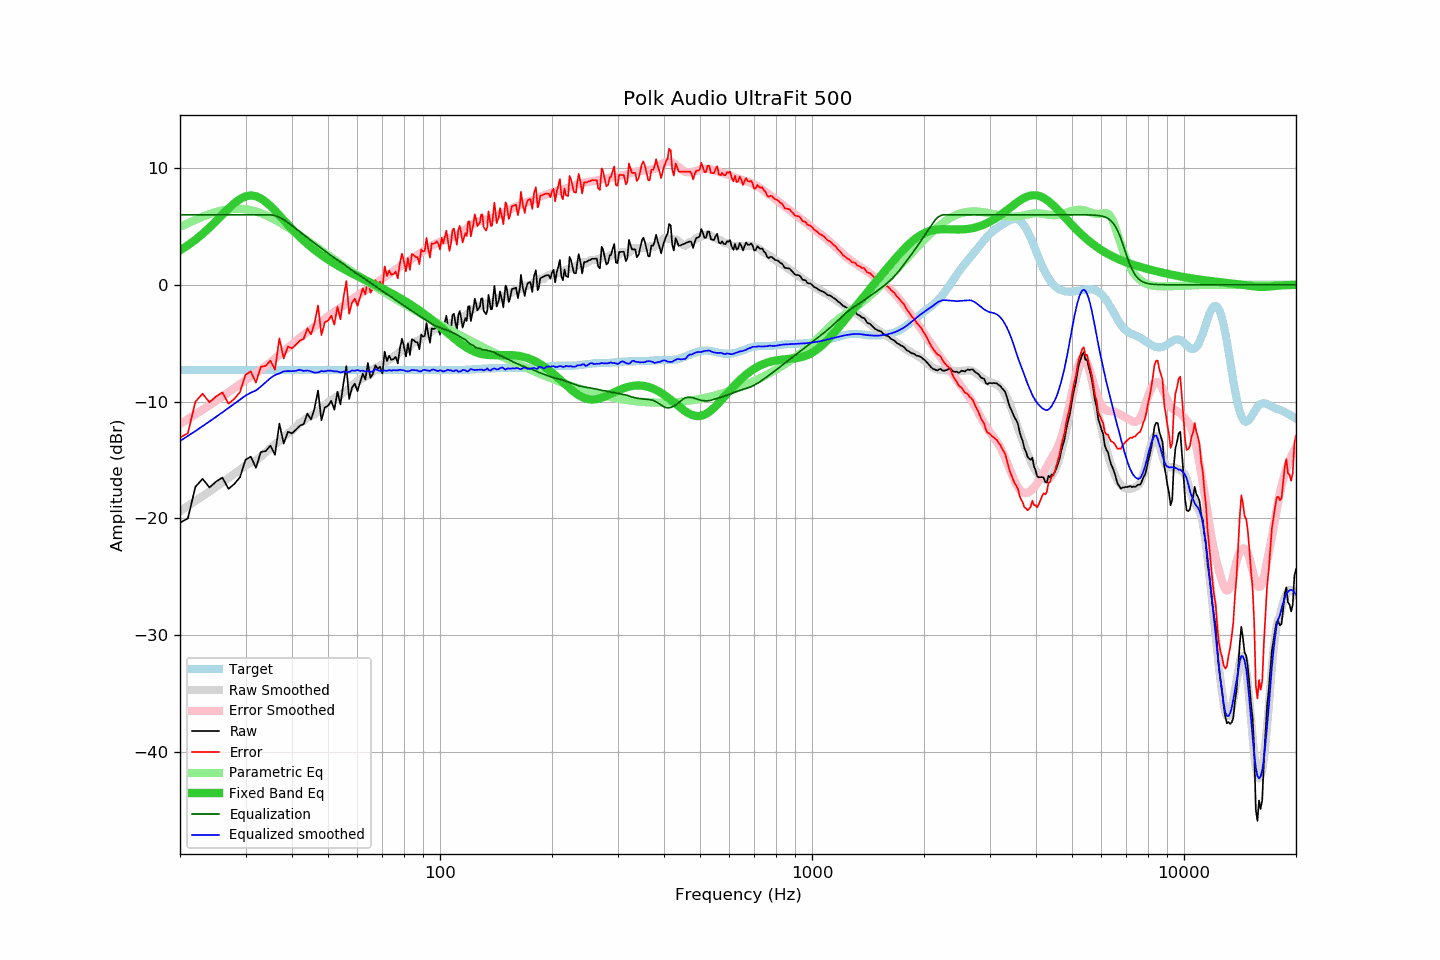

The file beside this chart, header and first rows:
frequency, raw, error, smoothed, error_smoothed, equalization, parametric_eq, equalized_raw, equalized_smoothed, target
20, -20.38, -13.09, -19.39, -11.92, 6.00, 2.96, -14.38, -13.39, -7.29
21, -20.01, -12.72, -18.95, -11.51, 6.00, 3.39, -14.01, -12.95, -7.29
22, -17.31, -10.02, -18.53, -11.11, 6.00, 3.86, -11.31, -12.53, -7.29
23, -16.62, -9.33, -18.11, -10.71, 6.00, 4.37, -10.62, -12.11, -7.29
24, -17.36, -10.07, -17.71, -10.32, 6.00, 4.90, -11.36, -11.71, -7.29
25, -16.86, -9.57, -17.31, -9.94, 6.00, 5.46, -10.86, -11.31, -7.29
26, -16.51, -9.22, -16.93, -9.57, 6.00, 6.01, -10.51, -10.93, -7.29
27, -17.48, -10.19, -16.55, -9.20, 6.00, 6.53, -11.48, -10.55, -7.29
28, -17.06, -9.77, -16.19, -8.85, 6.00, 6.99, -11.06, -10.19, -7.29
29, -16.48, -9.19, -15.83, -8.50, 6.00, 7.35, -10.48, -9.83, -7.29
30, -14.99, -7.70, -15.49, -8.16, 6.00, 7.58, -8.99, -9.49, -7.29
31, -14.72, -7.43, -15.24, -7.85, 6.00, 7.66, -8.72, -9.24, -7.29
32, -15.67, -8.38, -15.06, -7.55, 6.00, 7.59, -9.67, -9.06, -7.29
33, -14.32, -7.03, -14.71, -7.26, 6.00, 7.40, -8.32, -8.71, -7.29
34, -14.24, -6.95, -14.35, -6.95, 6.00, 7.11, -8.24, -8.35, -7.29
35, -13.78, -6.49, -13.99, -6.64, 6.00, 6.75, -7.78, -7.99, -7.29
36, -14.56, -7.27, -13.66, -6.32, 5.93, 6.35, -8.63, -7.73, -7.29
37, -11.88, -4.59, -13.38, -6.01, 5.79, 5.95, -6.09, -7.59, -7.29
38, -13.60, -6.31, -13.00, -5.70, 5.58, 5.54, -8.02, -7.42, -7.29
39, -12.59, -5.30, -12.73, -5.39, 5.34, 5.15, -7.26, -7.39, -7.29
40, -12.73, -5.44, -12.48, -5.10, 5.08, 4.78, -7.65, -7.40, -7.29
41, -12.41, -5.12, -12.18, -4.81, 4.81, 4.43, -7.60, -7.37, -7.29
42, -12.07, -4.78, -11.82, -4.54, 4.54, 4.10, -7.53, -7.28, -7.29
43, -11.93, -4.64, -11.67, -4.29, 4.29, 3.79, -7.64, -7.38, -7.29
44, -11.02, -3.73, -11.37, -4.04, 4.04, 3.51, -6.99, -7.34, -7.29
45, -11.54, -4.25, -11.22, -3.80, 3.80, 3.24, -7.74, -7.42, -7.29
46, -10.57, -3.28, -11.10, -3.58, 3.58, 3.00, -6.99, -7.53, -7.29
47, -9.06, -1.77, -10.86, -3.35, 3.35, 2.77, -5.71, -7.50, -7.29
48, -11.60, -4.31, -10.51, -3.12, 3.12, 2.55, -8.48, -7.39, -7.29
49, -10.51, -3.22, -10.32, -2.90, 2.90, 2.35, -7.61, -7.42, -7.29
50, -10.36, -3.07, -10.05, -2.70, 2.70, 2.17, -7.66, -7.35, -7.29
51, -9.94, -2.65, -9.87, -2.50, 2.50, 1.99, -7.44, -7.36, -7.29
52, -10.70, -3.41, -9.73, -2.32, 2.32, 1.82, -8.38, -7.42, -7.29
53, -9.16, -1.87, -9.55, -2.13, 2.13, 1.67, -7.03, -7.42, -7.29
54, -10.25, -2.96, -9.47, -1.96, 1.96, 1.52, -8.29, -7.51, -7.29
55, -8.44, -1.15, -9.23, -1.79, 1.79, 1.38, -6.65, -7.44, -7.29
56, -6.97, 0.32, -9.07, -1.61, 1.61, 1.24, -5.37, -7.47, -7.29
57, -9.78, -2.49, -8.91, -1.43, 1.43, 1.11, -8.35, -7.48, -7.29
58, -8.82, -1.53, -8.58, -1.25, 1.25, 0.98, -7.57, -7.33, -7.29
59, -8.47, -1.18, -8.44, -1.08, 1.08, 0.86, -7.39, -7.37, -7.29
60, -9.10, -1.81, -8.23, -0.92, 0.92, 0.74, -8.18, -7.30, -7.29
61, -8.35, -1.06, -8.15, -0.77, 0.77, 0.63, -7.58, -7.38, -7.29
62, -7.60, -0.31, -7.97, -0.62, 0.62, 0.52, -6.98, -7.35, -7.29
63, -8.11, -0.82, -7.90, -0.47, 0.47, 0.41, -7.64, -7.43, -7.29
64, -6.70, 0.59, -7.71, -0.32, 0.32, 0.30, -6.38, -7.39, -7.29
65, -7.97, -0.68, -7.63, -0.18, 0.18, 0.19, -7.79, -7.45, -7.29
66, -7.63, -0.34, -7.45, -0.03, 0.03, 0.09, -7.60, -7.42, -7.29
67, -6.90, 0.39, -7.10, 0.13, -0.13, -0.02, -7.03, -7.23, -7.29
68, -7.19, 0.10, -7.04, 0.27, -0.27, -0.12, -7.46, -7.31, -7.29
69, -7.02, 0.27, -6.97, 0.41, -0.41, -0.22, -7.43, -7.37, -7.29
70, -7.60, -0.31, -6.81, 0.54, -0.54, -0.32, -8.14, -7.35, -7.29
71, -5.72, 1.57, -6.66, 0.68, -0.68, -0.42, -6.40, -7.34, -7.29
72, -6.54, 0.75, -6.57, 0.80, -0.80, -0.52, -7.34, -7.37, -7.29
73, -6.08, 1.21, -6.37, 0.93, -0.93, -0.63, -7.01, -7.30, -7.29
74, -6.43, 0.86, -6.31, 1.06, -1.06, -0.73, -7.49, -7.37, -7.29
75, -6.36, 0.93, -6.13, 1.18, -1.18, -0.83, -7.54, -7.31, -7.29
76, -6.17, 1.12, -6.02, 1.32, -1.32, -0.93, -7.49, -7.33, -7.29
77, -6.74, 0.55, -5.90, 1.43, -1.43, -1.03, -8.17, -7.33, -7.29
78, -5.46, 1.83, -5.71, 1.56, -1.56, -1.13, -7.02, -7.27, -7.29
79, -4.62, 2.67, -5.64, 1.67, -1.67, -1.23, -6.29, -7.31, -7.29
... 553 more rows
